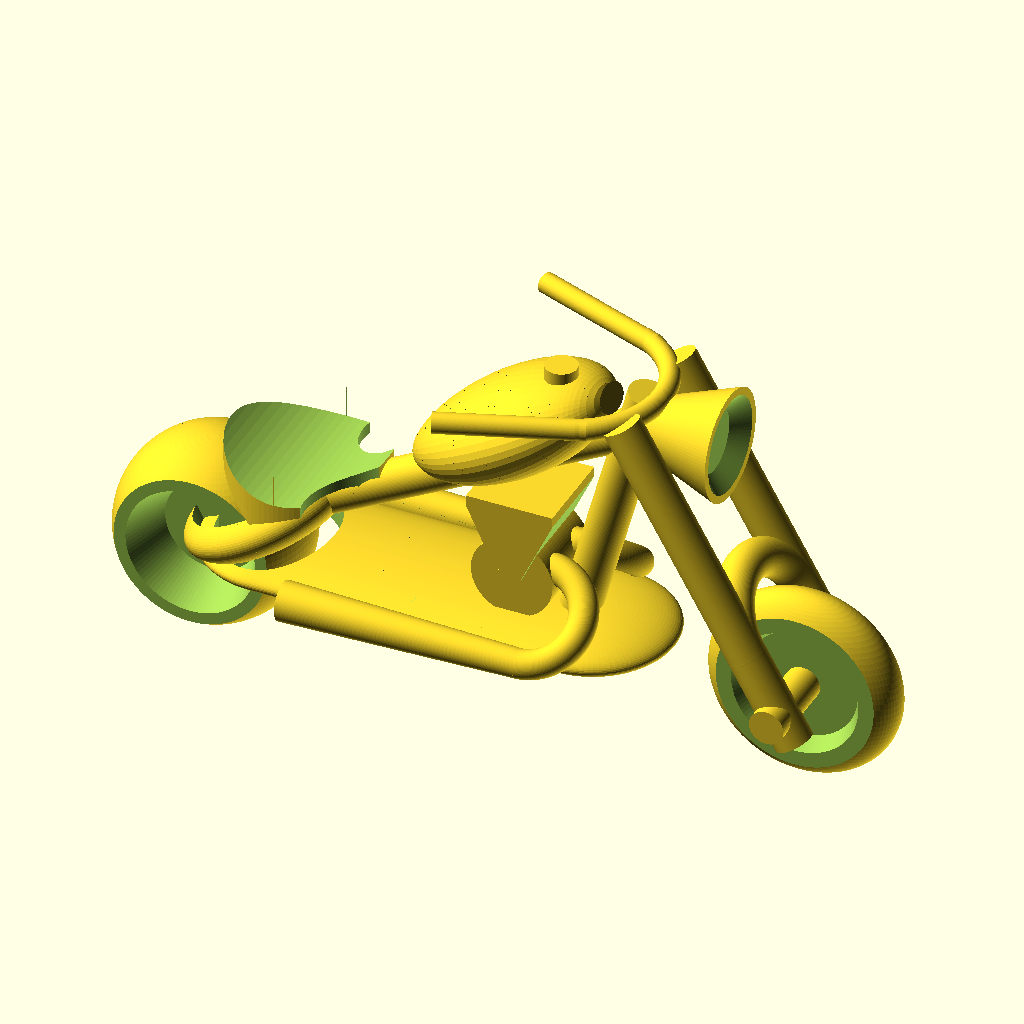
Cell 1 — every parameter at its default value.
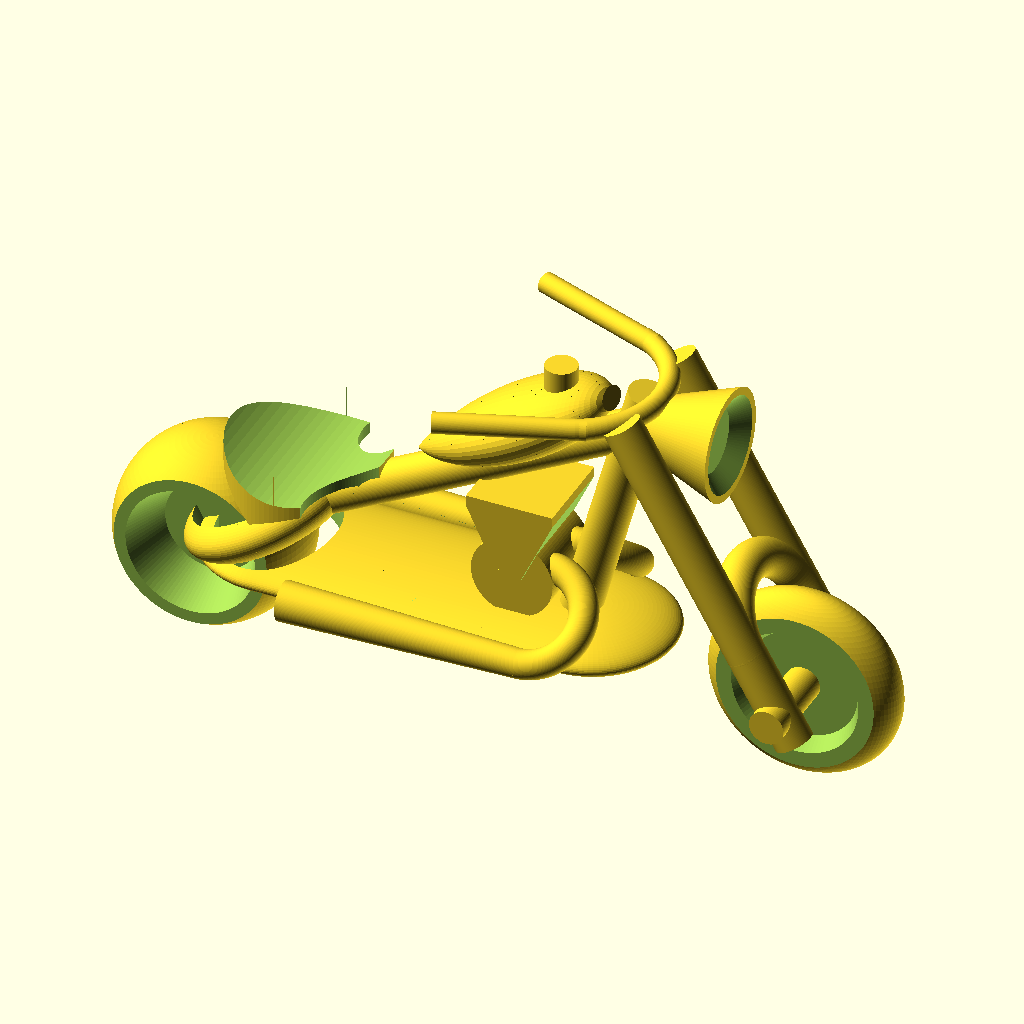
Cell 2: the same model with egginess = 100.
All cells are drawn from the same view direction (rotation 55°, 0°, 25°, orthographic, colour scheme Cornfield), but the view is re-fitted for each cell, so position and scale can differ between cells as well as the parameter.
OpenSCAD source file DATABASE/MiscThingiverse/motorcycle.scad:


// openscad motorcycle
// design copeid from:
// https://www.thingiverse.com/thing:2092113

// egg function used for tank taken from: 
// https://www.thingiverse.com/thing:38677

// the rest is simple and hopefully well commented

$fn=100;
//translate([0,-20,0])
//import("/home/lb/STL/Motorcycles/motorcycle1_centered.stl");
//cube([100,100,10],center=true);


egginess = -45; //[-100:100]

//egg(curveFactor = (100 + egginess) / 100);

//This makes an egg
//New
//-Fixed egg floating above 0 now sits on 0 like a cylinder

module egg( steps = 60, height = 100, curveFactor = 1, faces = 45 ) {	
    a = height;
    b = height * (0.78 * curveFactor);  //Through keen observation I have determined that egginess should be 0.78

    //Equation for the egg curve
    function eggCurve( offset ) = sqrt(abs( 
                                  a - b - 2 * offset * step 
                                  + sqrt( 4 * b * offset * step +
                                  pow(a - b, 2) ) ))
                                  * sqrt(offset * step) / sqrt(2);
	
	step = a / steps;
	union() {
        //This resembles the construction of a UV sphere
        //A series of stacked cylinders with slanted sides
        for( i = [0:steps]) {
		  //echo(i * step);
		  translate( [0, 0, a - ( i + 1 ) * step - 0.01] )
		    cylinder( r1 = eggCurve( i + 1 ),
		              r2 = eggCurve( i ), 
		              h = step,
		              $fn = faces );
		}
    }
}

    
 
 module back_wheel(){
     difference(){
         //base object
         sphere(r=6,center=true);
         //cutoff side
         translate([0,-6,0])
         cube([15,5,15],center=true);
         //cutoff other side
         translate([0,6,0])
         cube([15,5,15],center=true);
         // cut inset
         translate([0,-.5,0])
         rotate([90,0,0])
         cylinder(r1=3,r2=4.5,h=4);
         // cut other side inset
         translate([0,.5,0])
         rotate([-90,0,0])
         cylinder(r1=3,r2=4.5,h=4);
     }
 }
 
 module front_wheel() {
     difference(){
     scale([1.3,.6,1.3])
        sphere(r=4.7,center=true);
         //cutoff side
         translate([0,-4.1,0])
         cube([15,5,15],center=true);
         //cutoff other side
         translate([0,4.1,0])
         cube([15,5,15],center=true);
          // cut inset
         translate([0,-.5,0])
         rotate([90,0,0])
         cylinder(r1=3.5,r2=5.5,h=4);
         // cut other side inset
         translate([0,.5,0])
         rotate([-90,0,0])
         cylinder(r1=3.5,r2=5.5,h=4);
     }
     
}

module handlebar() {
    union() {
    translate([2.75,0,0])
        // curved piece
        difference() {
            //start with donut
            rotate_extrude()
            translate([5.5, 0, 0])
            circle(r = .65);
            
            // angle cut for bars
            translate([0,-5,0])
            rotate([0,0,15])
            cube([4,4,4],center=true);
            
            // angle cut for bars opposite side
            translate([0,5,0])
            rotate([0,0,-15])
            cube([4,4,4],center=true);
            
            // cut the rest off
            translate([-5,0,0])
            rotate([0,0,0])
            cube([7,16,16],center=true);
        }
        
        // right handlebar
        translate([1.5,-6.25,0])
        rotate([0,90,20])
        cylinder(r=.65,h=9,center=true);
        
        // left handlebar
        translate([1.5,6.25,0])
        rotate([0,90,-20])
        cylinder(r=.65,h=9,center=true);
    }  
    
}

//handlebar();

module headlight() {
    
    difference() {
        // start with outer shape - sloped cylinder
        rotate([0,-90,0])
        cylinder(r1=3.5,r2=1.5,h=5.5,center=true);
        
        // cut smaller sloped cylinder to create headlight shape
        translate([2.5,0,0])
        rotate([0,-90,0])
        cylinder(r1=3.5,r2=2,h=1.5,center=true);
    }
    
}
//headlight();

module fork() {

    union() {
        translate([-17.5,0,17])
        handlebar();
        
        translate([-7.6,0,15])
        headlight();

        //axle
        rotate([90,0,0])
        cylinder(r=1.1,h=11,center=true);

         
        //left fork
        rotate([0,-30,0])
        translate([0,3.8,-2])
        cylinder(r=1.2,h=22);
         
        //right fork
        rotate([0,-30,0])
        translate([0,-3.8,-2])
        cylinder(r=1.2,h=22);
         
         //fork brace 
        rotate([0,60,0])
        translate([-4,0,0])
        difference(){
            // start with donut shape by extruding a circle
            rotate_extrude()
            translate([3.8, 0, 0])
            circle(r = 1.2);
            // cut off half the donut shape to end up with a U shape
            translate([5,0,0])
            cube([10,10,10],center=true);

        }
    }
}

module engine() {
    union() {
        // round engine base
        translate([0,0,3.5])
        rotate([90,0,0])
        cylinder(r=2.6,h=5,center=true);
        
        // upper engine piece - start with a cube
        translate([0,0,6.2])
        difference() {
            cube([5.5,5.75,5],center=true);
            
            // cut away a rotated cube for one side of inverted triange shape
            translate([6.3,0,0])
            rotate([0,25,0])
            cube([8,8,19],center=true);
            
            // cut away a rotated cube for other side of inverted triange shape
            translate([-6.3,0,0])
            rotate([0,-25,0])
            cube([8,8,10],center=true);    
        }
    }

}


module exhaust() {
    
    union() {
        
        difference() {
            // pipe bend
            // start with dounut shape
            rotate_extrude()
            translate([3, 0, 0])
            circle(r = .9);
            // cut away half of donut
            translate([-4,0,0])
            cube([8,18,18],center=true);
        }
        // pipe section -- r1 is bigger adding a little flare to the pipe
        translate([-14.9,3,0])
        rotate([0,90,0])
        cylinder(r1=1.25,r2=.9,h=15);
        
    }
    
}

//exhaust();

module top_tube() {
    translate([-13,0,4])
    rotate([0,-28,0])
    union() {
        // start with a long cylinder
        rotate([0,90,0])
        cylinder(r=1.25,h=22.5);
        
        // connect to flattened shpere with a hole cut for the rear wheel
        difference() {
            scale([1,1,.4])
                translate([-4.2,0,0])
                sphere(r=5.25,center=true);
                // cut wheel hole
                translate([-4.2,0,0])
                cylinder(r=4.2, h=28,center=true);
        }
    }
    
}

//top_tube();

module seat() {
    
    difference() {
        // start with a short cylinder
        cylinder(r=5,h=6,center=true);
        // cut for curved top of seat
        translate([0,0,9])
        rotate([90,0,0])
        cylinder(r=8,h=10,center=true);
        // cut for rear wheel clearance
        translate([-10.,0,-12.6])
        sphere(r=15);
        // cut to shape bottom front of seat
        translate([8,0,-18.5])
        rotate([90,0,0])
        cylinder(r=20,h=10,center=true);
        // cut for  legroom
        translate([4.5,4,2])
        rotate([0,0,0])
        cylinder(r=3,h=5,center=true);
        //cut for legroom
        translate([4.5,-4,2])
        rotate([0,0,0])
        cylinder(r=3,h=5,center=true);
    }
    
}

//seat();


module tank() {
    union() {
        rotate([0,240,0])
        scale([.08,.14,.14])
        egg(curveFactor = (140 + egginess) / 100);
        // join small cylinder -- gas cap
        translate([-3,0,-1.5])
        cylinder(r=1,h=3);
    }
    
}

//tank();

module chassis() {
    // some code and some modules
    // start putting some pieces together
    
    difference() {
        // surfboard shape baselpate
        hull(){
            scale([1,1,.25])
            translate([4,0,0])
            sphere(r=5.25,center=true);
            translate([-15.5,0,0])
            scale([1,1,.25])
            sphere(r=5.25,center=true);
        }
        // cut out hole for rear wheel
        translate([-16,0,0])
        scale([.8,1,1])
        cylinder(r=4.5,h=10,center=true);
        
    }
    
    engine();
    
    // down tube
    translate([3,0,0])
    rotate([0,15,0])
    cylinder(r=1.25,h=17.7);
    
    
    top_tube();
    
    translate([5,0,16])
    tank();
    
    //exhaust 1
    translate([2,3.75,2.25])
    rotate([-40,0,0])
    exhaust();
    
    //exhaust 2
    translate([2,-3.75,2.25])
    rotate([-140,0,0])
    exhaust();
    
    translate([-14,0,5])
    seat();
    
}

module motorcycle() {
    union() {
        translate([17.6,0,0])
        front_wheel();
        translate([-20,0,0])
        back_wheel();
        translate([17.6,0,0])
        fork();
        chassis();
    }
}

motorcycle();
Parameter table extracted from the source (name, type, default, range or options):
egginess: number, default -45, range -100 to 100
